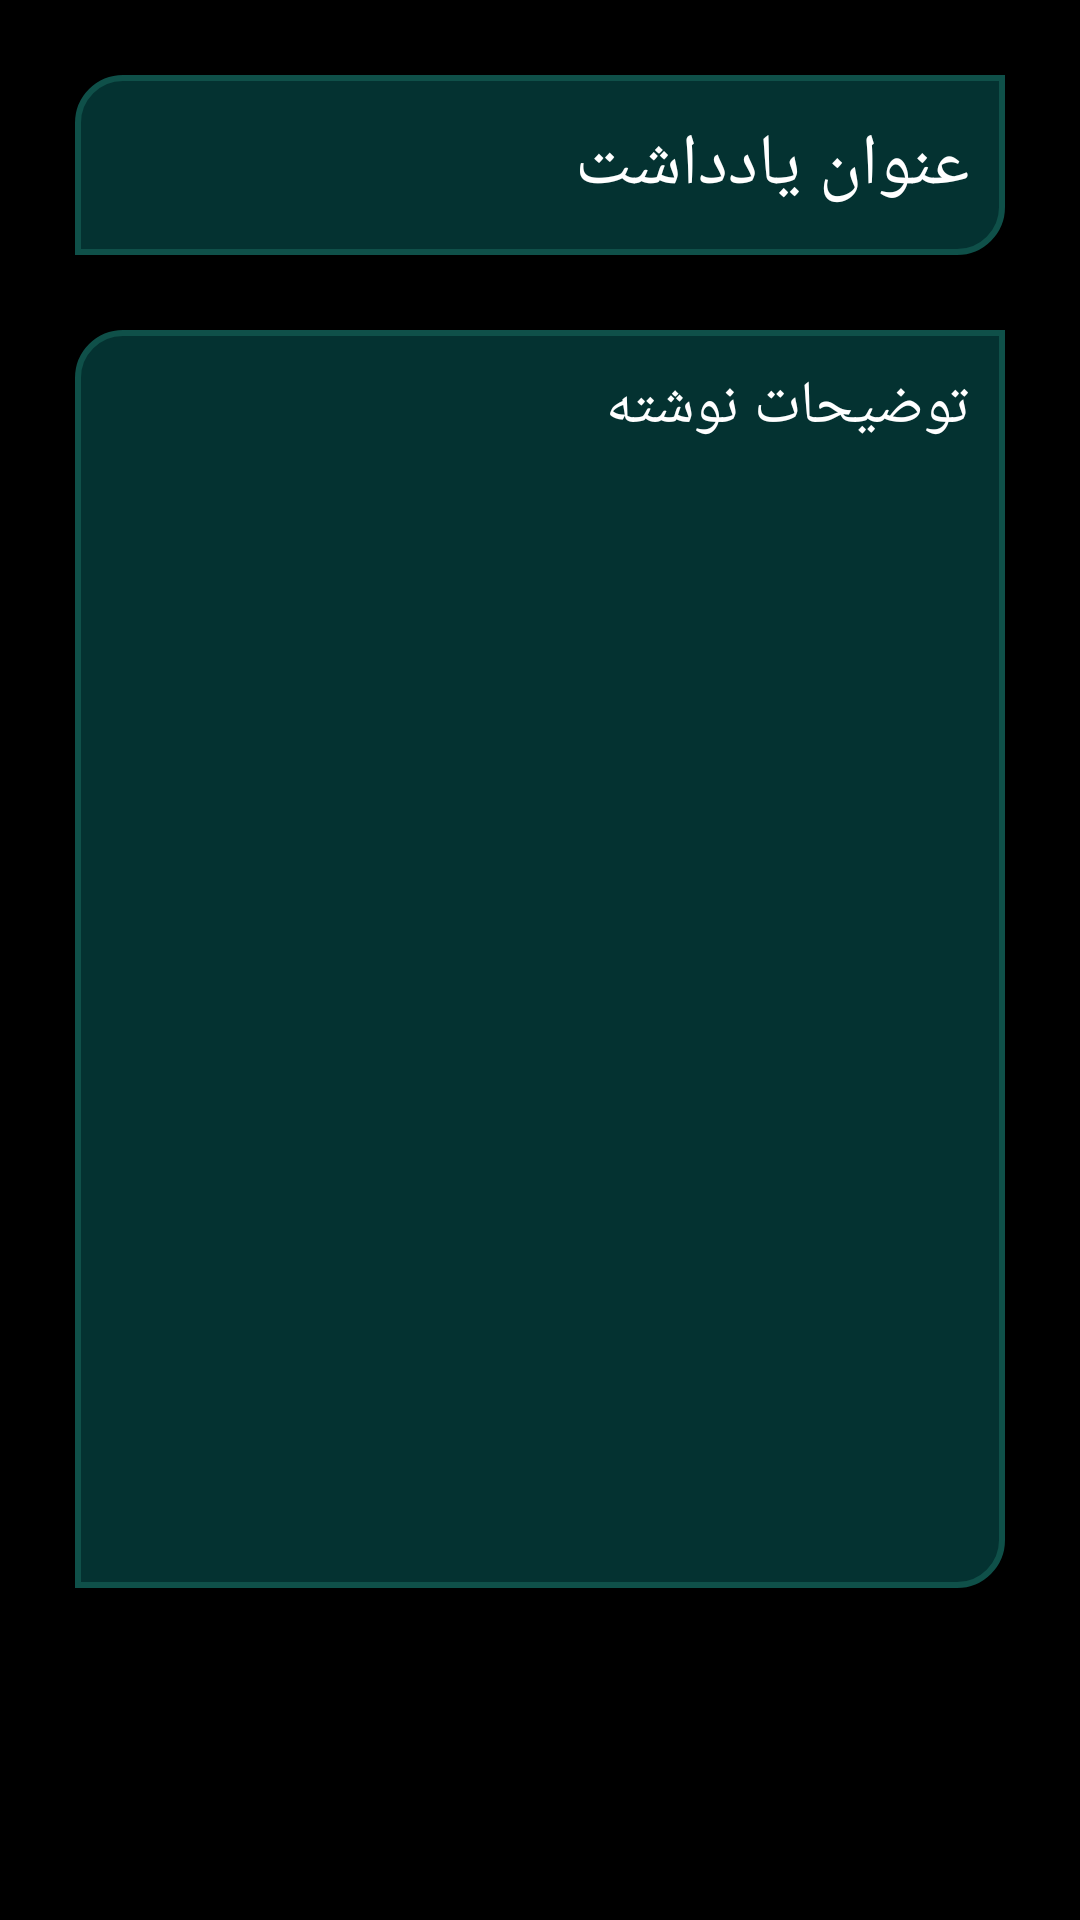

Android layout source for this screen:
<!-- AndroidManifest.xml: application theme Theme.Adapter -->
<!-- res/layout/activity_add_notes.xml -->
<?xml version="1.0" encoding="utf-8"?>
<androidx.constraintlayout.widget.ConstraintLayout
    xmlns:android="http://schemas.android.com/apk/res/android"
    xmlns:app="http://schemas.android.com/apk/res-auto"
    xmlns:tools="http://schemas.android.com/tools"
    android:layout_width="match_parent"
    android:layout_height="match_parent"
    android:background="@color/black"
    tools:context=".ui.AddNotesActivity">

    <androidx.appcompat.widget.AppCompatEditText
        android:id="@+id/edt_title_notes"
        android:layout_width="match_parent"
        android:layout_height="60dp"
        android:background="@drawable/back_item_list"
        android:padding="12dp"
        android:textSize="24sp"
        android:hint="@string/title"
        android:textColor="@color/white"
        android:textColorHint="@color/white"
        android:layout_margin="25dp"
        app:layout_constraintEnd_toEndOf="parent"
        app:layout_constraintStart_toStartOf="parent"
        app:layout_constraintTop_toTopOf="parent" />

    <androidx.appcompat.widget.AppCompatEditText
        android:id="@+id/edt_detail_notes"
        android:layout_width="match_parent"
        android:gravity="start"
        android:layout_height="0dp"
        android:layout_margin="25dp"
        android:background="@drawable/back_item_list"
        android:hint="@string/detail"
        android:padding="12dp"
        android:textColor="@color/white"
        android:textColorHint="@color/white"
        android:textSize="20sp"
        app:layout_constraintBottom_toTopOf="@+id/txt_date"
        app:layout_constraintEnd_toEndOf="parent"
        app:layout_constraintStart_toStartOf="parent"
        app:layout_constraintTop_toBottomOf="@+id/edt_title_notes" />

    <TextView
        android:id="@+id/txt_date"
        android:layout_width="wrap_content"
        android:layout_height="wrap_content"
        android:layout_marginStart="8dp"
        android:textColor="@color/white"
        android:textSize="16sp"
        app:layout_constraintBottom_toTopOf="@+id/linearLayout"
        app:layout_constraintEnd_toEndOf="parent"
        app:layout_constraintHorizontal_bias="0.0"
        app:layout_constraintStart_toStartOf="parent"
        tools:text="2050/01/01 | 12:56" />

    <LinearLayout
        android:id="@+id/linearLayout"
        android:layout_width="0dp"
        android:layout_height="wrap_content"
        app:layout_constraintBottom_toBottomOf="parent"
        app:layout_constraintEnd_toEndOf="parent"
        app:layout_constraintStart_toStartOf="parent">

        <Button
            android:id="@+id/btn_cancel"
            style="@style/Widget.AppCompat.ButtonBar"
            android:layout_width="0dp"
            android:layout_height="wrap_content"
            android:layout_margin="8dp"
            android:layout_weight="0.5"
            android:text="@string/cancel"
            android:textColor="@color/black"
            android:textSize="22sp" />

        <Button
            android:id="@+id/btn_save"
            style="@style/Widget.AppCompat.ButtonBar"
            android:layout_width="0dp"
            android:layout_height="wrap_content"
            android:layout_margin="8dp"
            android:layout_weight="0.5"
            android:text="@string/save"
            android:textColor="@color/black"
            android:textSize="22sp" />


    </LinearLayout>




</androidx.constraintlayout.widget.ConstraintLayout>
<!-- resources referenced by this layout -->
<resources>
  <color name="black">#FF000000</color>
  <color name="white">#FFFFFFFF</color>
  <!-- drawable back_item_list (drawable) -->
  <?xml version="1.0" encoding="utf-8"?>
  <shape xmlns:android="http://schemas.android.com/apk/res/android">
  
      <solid android:color="#043231" />
      <corners
          android:bottomRightRadius="15dp"
          android:topLeftRadius="15dp" />
      <stroke
          android:width="2dp"
          android:color="@color/green_500" />
  
  </shape>
  <string name="cancel">منصرف شدن</string>
  <string name="detail">توضیحات نوشته</string>
  <string name="save">ذخیره کردن</string>
  <string name="title">عنوان یادداشت</string>
  <style name="Theme.Adapter" parent="Theme.MaterialComponents.DayNight.NoActionBar">
          
          <item name="colorPrimary">@color/yellow</item>
          <item name="colorPrimaryVariant">@color/purple_700</item>
          <item name="colorOnPrimary">@color/green_200</item>
          
          <item name="colorSecondary">@color/teal_200</item>
          <item name="colorSecondaryVariant">@color/teal_700</item>
          <item name="colorOnSecondary">@color/black</item>
          
          <item name="android:statusBarColor">?attr/colorPrimaryVariant</item>
          
      </style>
  <color name="green_500">#0F5049</color>
  <color name="yellow">#FDD835</color>
  <color name="purple_700">#FF3700B3</color>
  <color name="green_200">#09322E</color>
  <color name="teal_200">#FF03DAC5</color>
  <color name="teal_700">#FF018786</color>
</resources>
